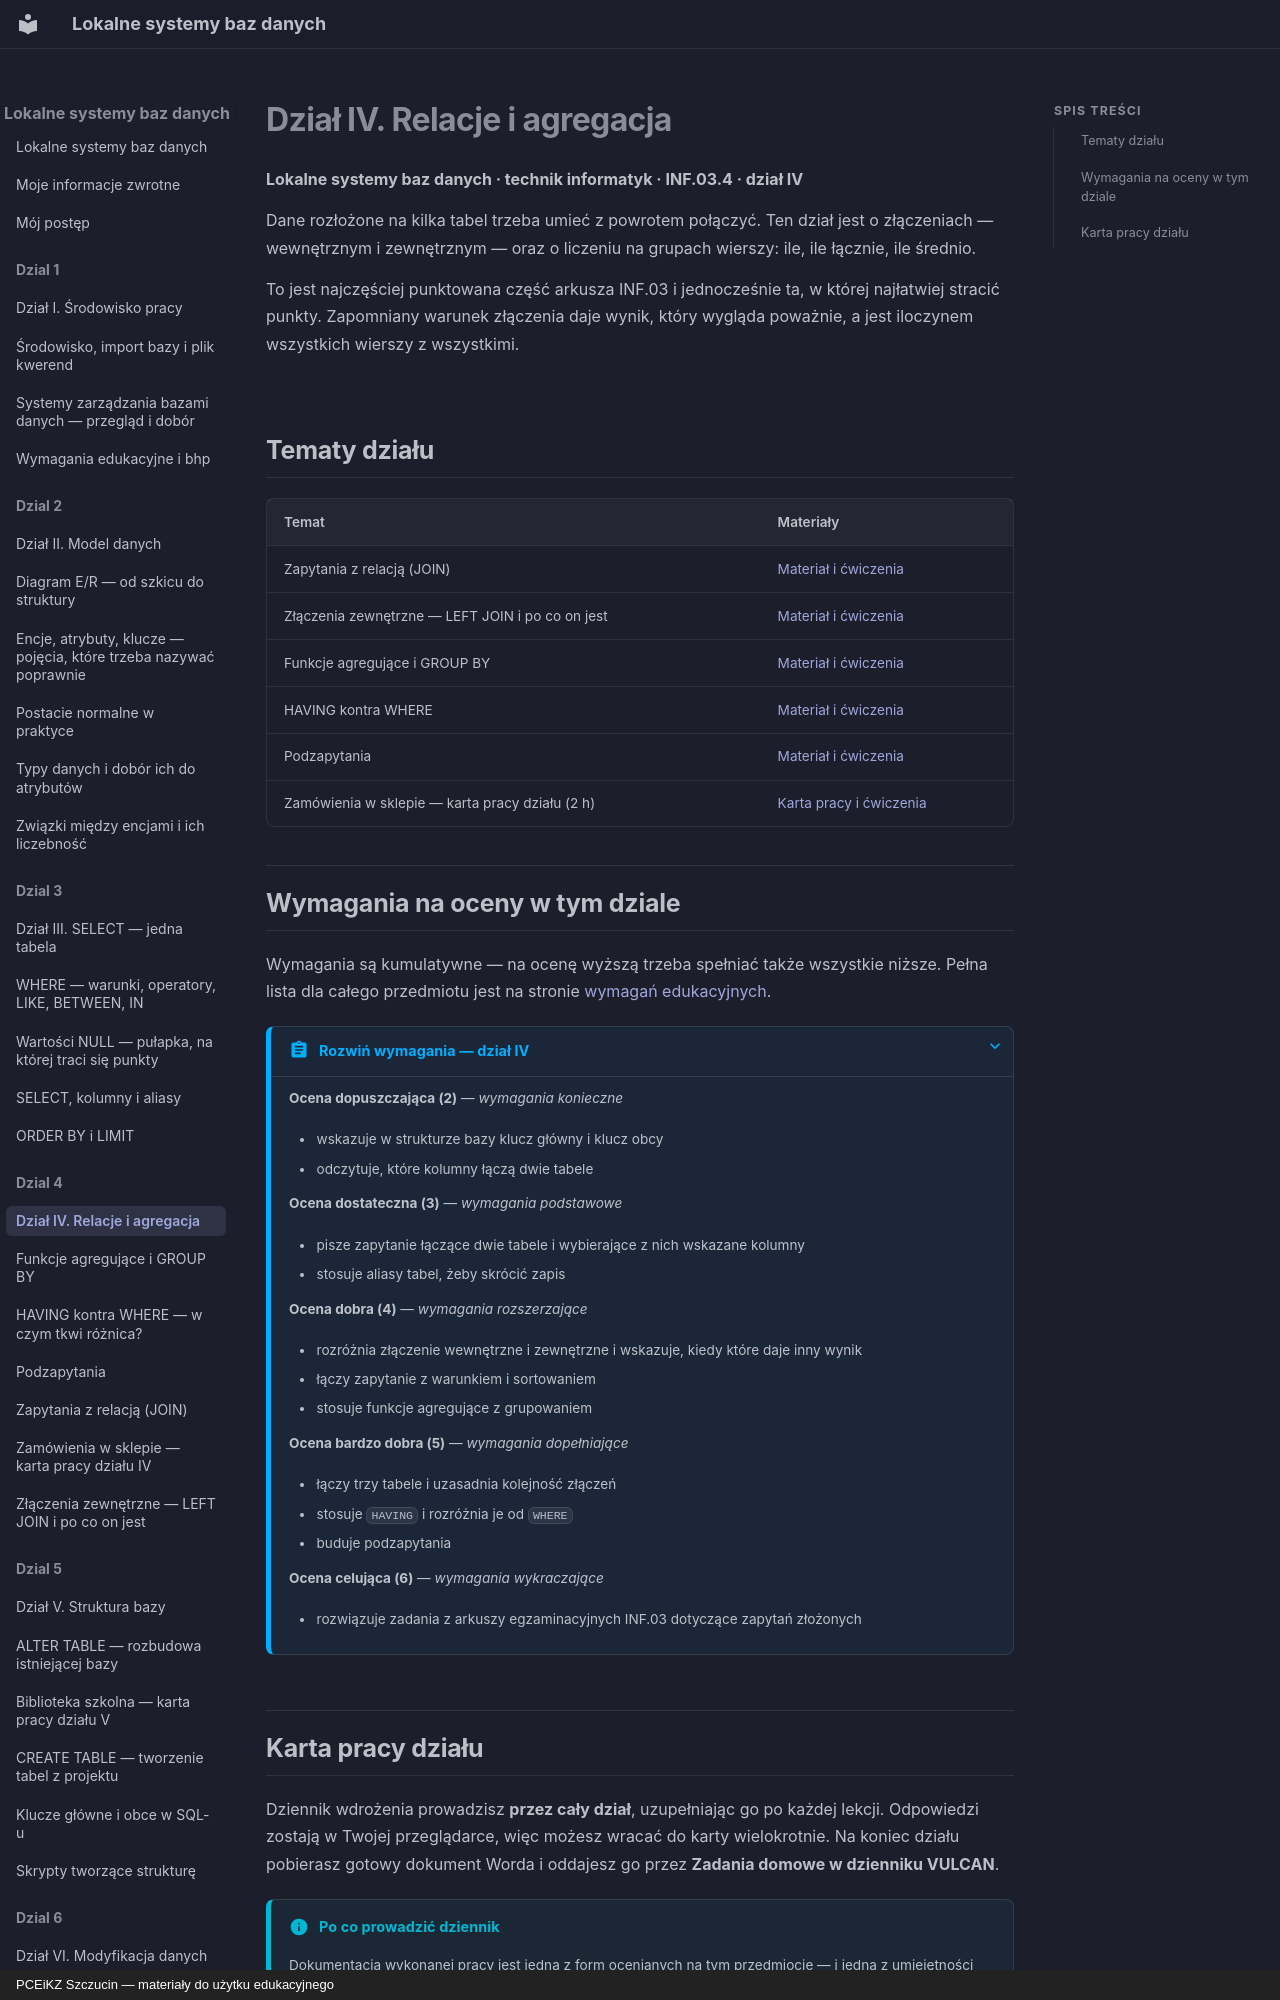

repository: JosiMate/lsbd · page: dzial-4/index.html · generator: mkdocs · copyright: PCEiKZ Szczucin — materiały do użytku edukacyjnego

# Dział IV. Relacje i agregacja
**Lokalne systemy baz danych · technik informatyk · INF.03.4 · dział IV**

Dane rozłożone na kilka tabel trzeba umieć z powrotem połączyć. Ten dział jest o złączeniach — wewnętrznym i zewnętrznym — oraz o liczeniu na grupach wierszy: ile, ile łącznie, ile średnio.

To jest najczęściej punktowana część arkusza INF.03 i jednocześnie ta, w której najłatwiej stracić punkty. Zapomniany warunek złączenia daje wynik, który wygląda poważnie, a jest iloczynem wszystkich wierszy z wszystkimi.

## Tematy działu

| Temat | Materiały |
| --- | --- |
| Zapytania z relacją (JOIN) | [Materiał i ćwiczenia](select-relacje.md) |
| Złączenia zewnętrzne — LEFT JOIN i po co on jest | [Materiał i ćwiczenia](zlaczenia-zewnetrzne.md) |
| Funkcje agregujące i GROUP BY | [Materiał i ćwiczenia](agregacja-groupby.md) |
| HAVING kontra WHERE | [Materiał i ćwiczenia](having-where.md) |
| Podzapytania | [Materiał i ćwiczenia](podzapytania.md) |
| Zamówienia w sklepie — karta pracy działu (2 h) | [Karta pracy i ćwiczenia](zamowienia-praktyka.md) |
